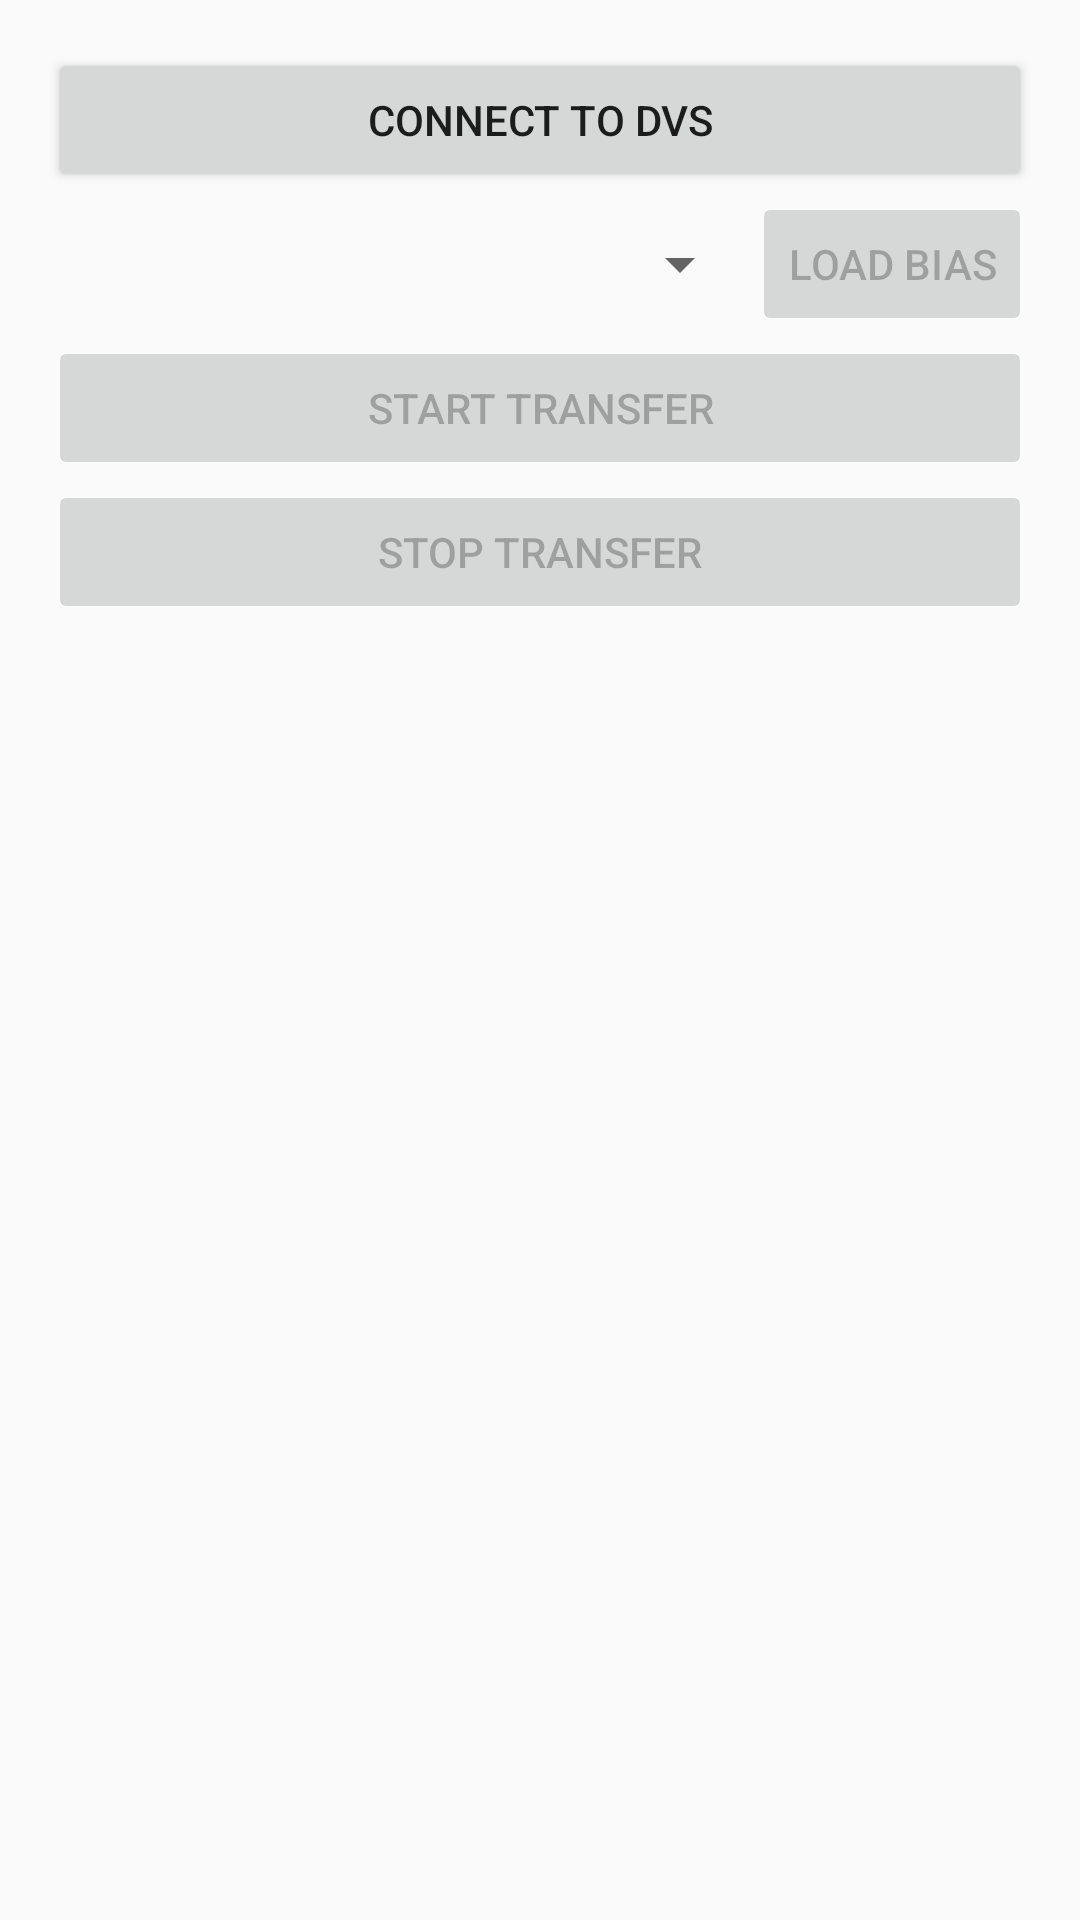

Here is an Android app screen rendered from its layout file. Give the layout XML and the strings, colors and styles it references.
<!-- AndroidManifest.xml: application theme AppTheme -->
<!-- res/layout/dvs_activity.xml -->
<LinearLayout xmlns:android="http://schemas.android.com/apk/res/android"
    xmlns:tools="http://schemas.android.com/tools"
    android:layout_width="match_parent"
    android:layout_height="match_parent"
    android:paddingBottom="@dimen/activity_vertical_margin"
    android:paddingLeft="@dimen/activity_horizontal_margin"
    android:paddingRight="@dimen/activity_horizontal_margin"
    android:paddingTop="@dimen/activity_vertical_margin"
    android:orientation="vertical"
    tools:context=".DVSActivity" >

    <Button
        android:id="@+id/connect"
        android:layout_width="match_parent"
        android:layout_height="wrap_content"
        android:text="Connect to DVS" />

    <LinearLayout
        android:layout_width="match_parent"
        android:layout_height="wrap_content"
        android:orientation="horizontal">

        <Spinner
            android:id="@+id/spinner"
            android:layout_width="match_parent"
            android:layout_height="match_parent"
            android:layout_weight="1"
            android:entries="@array/dvs_bias"/>

        <Button
            android:id="@+id/loadBias"
            android:layout_width="wrap_content"
            android:layout_height="wrap_content"
            android:enabled="false"
            android:text="Load Bias" />
    </LinearLayout>

    <Button
            android:id="@+id/start"
            android:layout_width="match_parent"
            android:layout_height="wrap_content"
            android:enabled="false"
            android:text="Start Transfer" />
    <Button
            android:id="@+id/stop"
            android:layout_width="match_parent"
            android:layout_height="wrap_content"
            android:enabled="false"
            android:text="Stop Transfer" />
    <TextView
        android:id="@+id/info"
        android:layout_width="match_parent"
        android:layout_height="wrap_content" />

    <ImageView
            android:id="@+id/an_imageView"
            android:layout_width="wrap_content"
            android:layout_height="wrap_content"
            android:layout_centerHorizontal="true"
            android:layout_centerVertical="true" />

</LinearLayout>
<!-- resources referenced by this layout -->
<resources>
  <dimen name="activity_horizontal_margin">16dp</dimen>
  <dimen name="activity_vertical_margin">16dp</dimen>
  <style name="AppTheme" parent="Theme.AppCompat.Light.DarkActionBar">
          
          <item name="colorPrimary">@color/colorPrimary</item>
          <item name="colorPrimaryDark">@color/colorPrimaryDark</item>
          <item name="colorAccent">@color/colorAccent</item>
      </style>
  <color name="colorPrimary">#008577</color>
  <color name="colorPrimaryDark">#00574B</color>
  <color name="colorAccent">#D81B60</color>
</resources>
